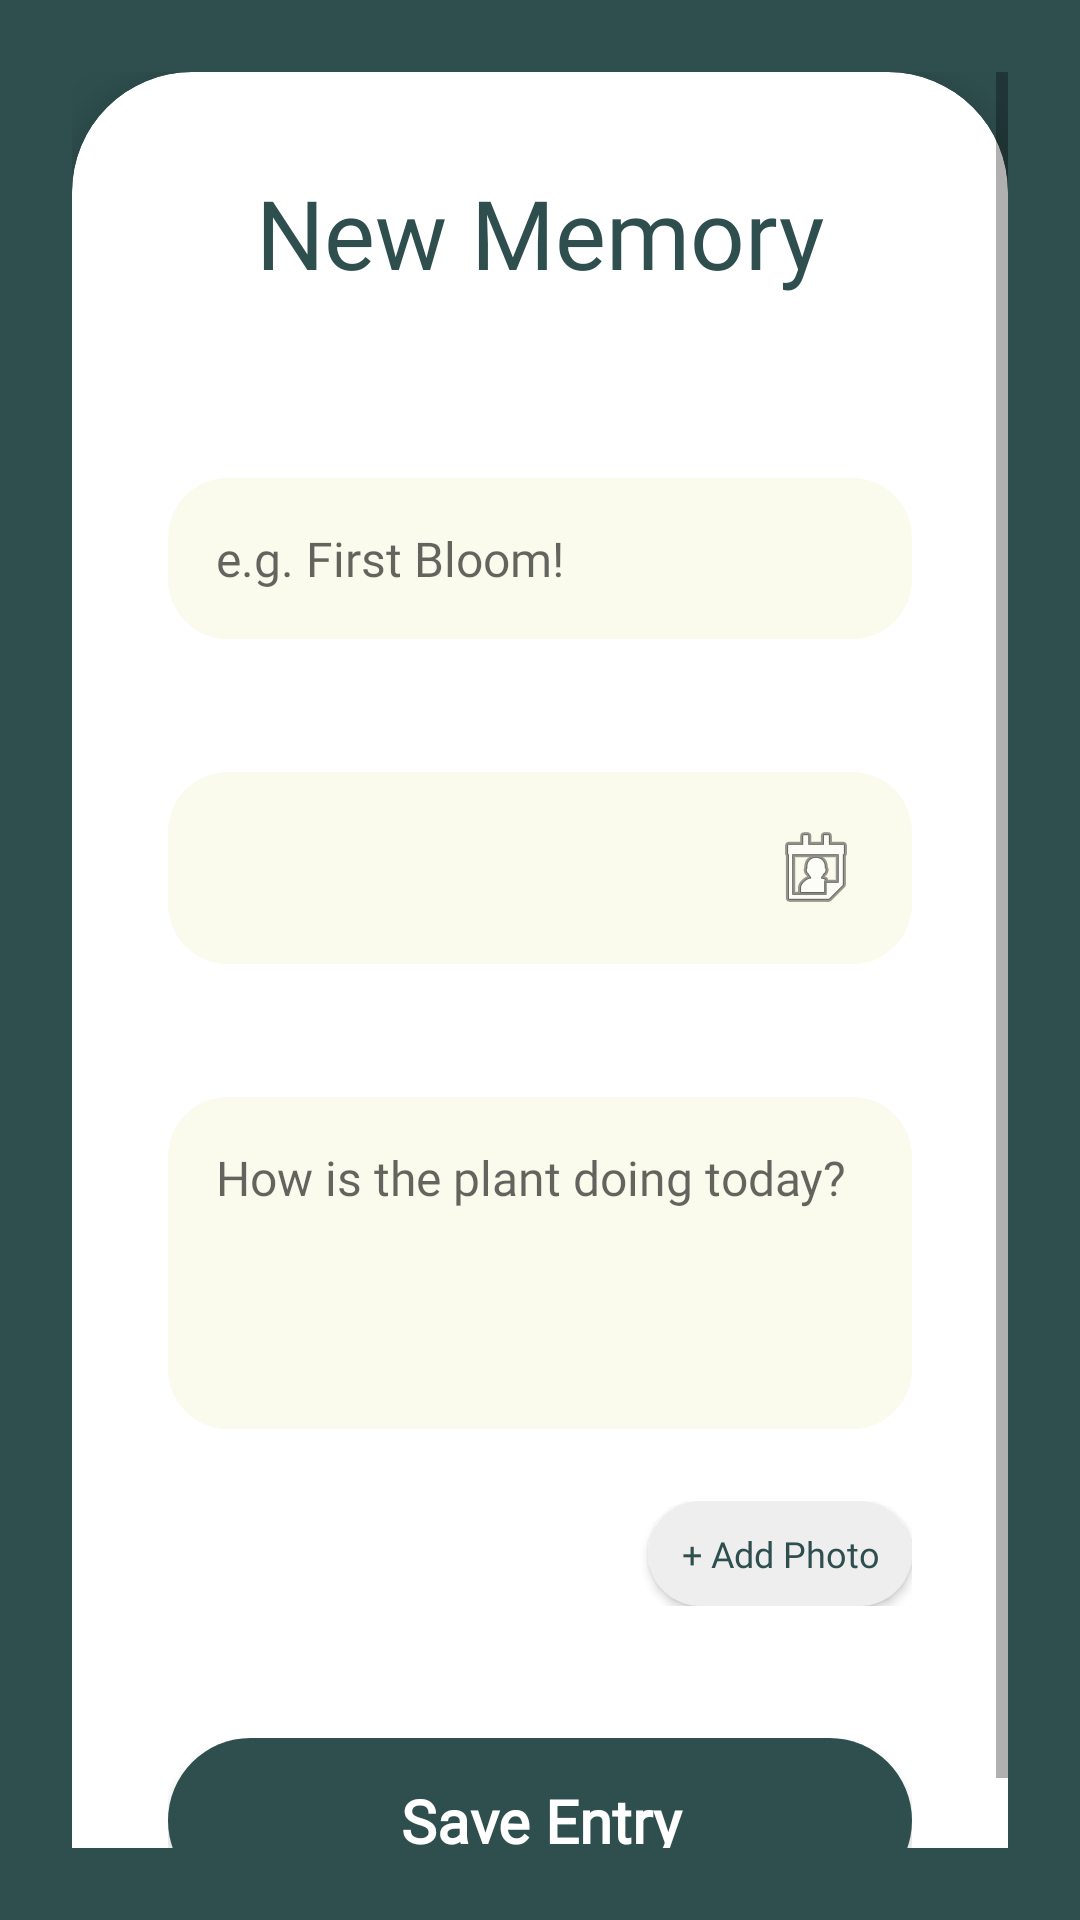

The Android layout XML behind this screen, and the referenced resources:
<!-- AndroidManifest.xml: application theme Theme.Sproutify -->
<!-- res/layout/activity_add_diary.xml -->
<?xml version="1.0" encoding="utf-8"?>
<androidx.constraintlayout.widget.ConstraintLayout xmlns:android="http://schemas.android.com/apk/res/android"
    xmlns:app="http://schemas.android.com/apk/res-auto"
    android:layout_width="match_parent"
    android:layout_height="match_parent"
    android:background="@color/sprout_dark">

    <ScrollView
        android:layout_width="match_parent"
        android:layout_height="match_parent"
        android:fillViewport="true"
        android:padding="24dp">

        <LinearLayout
            android:layout_width="match_parent"
            android:layout_height="wrap_content"
            android:gravity="center">

            <androidx.cardview.widget.CardView
                android:layout_width="match_parent"
                android:layout_height="wrap_content"
                app:cardBackgroundColor="@color/white"
                app:cardCornerRadius="40dp"
                app:cardElevation="10dp">

                <LinearLayout
                    android:layout_width="match_parent"
                    android:layout_height="wrap_content"
                    android:orientation="vertical"
                    android:padding="32dp">

                    <RelativeLayout
                        android:layout_width="match_parent"
                        android:layout_height="wrap_content"
                        android:layout_marginBottom="32dp">

                        <ImageButton
                            android:id="@+id/btnBackDiary"
                            android:layout_width="wrap_content"
                            android:layout_height="wrap_content"
                            android:src="@drawable/ic_arrow_back"
                            android:background="?attr/selectableItemBackgroundBorderless"
                            app:tint="#BDBDBD"
                            android:layout_centerVertical="true"/>

                        <TextView
                            android:layout_width="wrap_content"
                            android:layout_height="wrap_content"
                            android:text="New Memory"
                            android:fontFamily="@font/chewy"
                            android:textSize="32sp"
                            android:textColor="@color/sprout_dark"
                            android:layout_centerInParent="true"/>
                    </RelativeLayout>

                    <TextView text="Title" style="@style/LabelText"/>
                    <EditText
                        android:id="@+id/etDiaryTitle"
                        style="@style/InputField"
                        android:hint="e.g. First Bloom!"/>

                    <Space android:layout_width="match_parent" android:layout_height="16dp"/>

                    <TextView text="Date" style="@style/LabelText"/>
                    <EditText
                        android:id="@+id/etDiaryDate"
                        style="@style/InputField"
                        android:focusable="false"
                        android:drawableEnd="@android:drawable/ic_menu_my_calendar"/>

                    <Space android:layout_width="match_parent" android:layout_height="16dp"/>

                    <TextView text="Observations" style="@style/LabelText"/>
                    <EditText
                        android:id="@+id/etDiaryContent"
                        style="@style/InputField"
                        android:hint="How is the plant doing today?"
                        android:gravity="top"
                        android:minLines="4"/>

                    <Space android:layout_width="match_parent" android:layout_height="24dp"/>

                    <LinearLayout
                        android:layout_width="match_parent"
                        android:layout_height="wrap_content"
                        android:orientation="horizontal"
                        android:gravity="center_vertical"
                        android:layout_marginBottom="12dp">

                        <TextView
                            text="Photos"
                            style="@style/LabelText"
                            android:layout_weight="1"
                            android:layout_width="0dp"/>

                        <androidx.appcompat.widget.AppCompatButton
                            android:id="@+id/btnAddPhotos"
                            android:layout_width="wrap_content"
                            android:layout_height="35dp"
                            android:text="+ Add Photo"
                            android:background="@drawable/btn_register_bg"
                            android:backgroundTint="#EEEEEE"
                            android:textColor="@color/sprout_dark"
                            android:textAllCaps="false"
                            android:textSize="12sp"
                            android:fontFamily="@font/fredoka"/>
                    </LinearLayout>

                    <androidx.recyclerview.widget.RecyclerView
                        android:id="@+id/rvDiaryPhotos"
                        android:layout_width="match_parent"
                        android:layout_height="110dp"
                        android:orientation="horizontal"
                        android:visibility="gone"/>

                    <Space android:layout_width="match_parent" android:layout_height="32dp"/>

                    <androidx.appcompat.widget.AppCompatButton
                        android:id="@+id/btnSaveDiary"
                        android:layout_width="match_parent"
                        android:layout_height="55dp"
                        android:text="Save Entry"
                        android:background="@drawable/btn_register_bg"
                        android:backgroundTint="@color/sprout_dark"
                        android:fontFamily="@font/fredoka"
                        android:textStyle="bold"
                        android:textSize="20sp"
                        android:textAllCaps="false"
                        android:textColor="@color/white"/>

                </LinearLayout>
            </androidx.cardview.widget.CardView>
        </LinearLayout>
    </ScrollView>
</androidx.constraintlayout.widget.ConstraintLayout>
<!-- resources referenced by this layout -->
<resources>
  <color name="sprout_dark">#2F4F4F</color>
  <color name="white">#FFFFFF</color>
  <!-- drawable btn_register_bg (drawable) -->
  <?xml version="1.0" encoding="utf-8"?>
  <shape xmlns:android="http://schemas.android.com/apk/res/android" android:shape="rectangle">
      <solid android:color="@color/sprout_yellow"/>
      <corners android:radius="50dp"/>
  </shape>
  <style name="InputField">
          <item name="android:layout_width">match_parent</item>
          <item name="android:layout_height">wrap_content</item>
          <item name="android:background">@drawable/bg_input_field</item>
          <item name="android:fontFamily">@font/fredoka</item>
          <item name="android:textSize">16sp</item>
          <item name="android:textColor">@color/black</item>
          <item name="android:padding">16dp</item>
      </style>
  <style name="LabelText">
          <item name="android:layout_width">wrap_content</item>
          <item name="android:layout_height">wrap_content</item>
          <item name="android:fontFamily">@font/fredoka</item>
          <item name="android:textSize">18sp</item>
          <item name="android:textStyle">bold</item>
          <item name="android:textColor">@color/sprout_dark</item>
          <item name="android:layout_marginStart">8dp</item>
          <item name="android:layout_marginBottom">4dp</item>
      </style>
  <style name="Theme.Sproutify" parent="Theme.MaterialComponents.DayNight.NoActionBar">
          <item name="colorPrimary">@color/sprout_dark</item>
          <item name="colorPrimaryVariant">@color/sprout_light</item>
          <item name="colorOnPrimary">@color/white</item>
          <item name="android:statusBarColor">?attr/colorPrimaryVariant</item>
      </style>
  <color name="sprout_yellow">#FDE047</color>
  <!-- drawable bg_input_field (drawable) -->
  <?xml version="1.0" encoding="utf-8"?>
  <shape xmlns:android="http://schemas.android.com/apk/res/android">
      <solid android:color="#80F5F5DC"/> <corners android:radius="20dp"/>
  </shape>
  <color name="black">#000000</color>
  <color name="sprout_light">#8FBC8F</color>
</resources>
